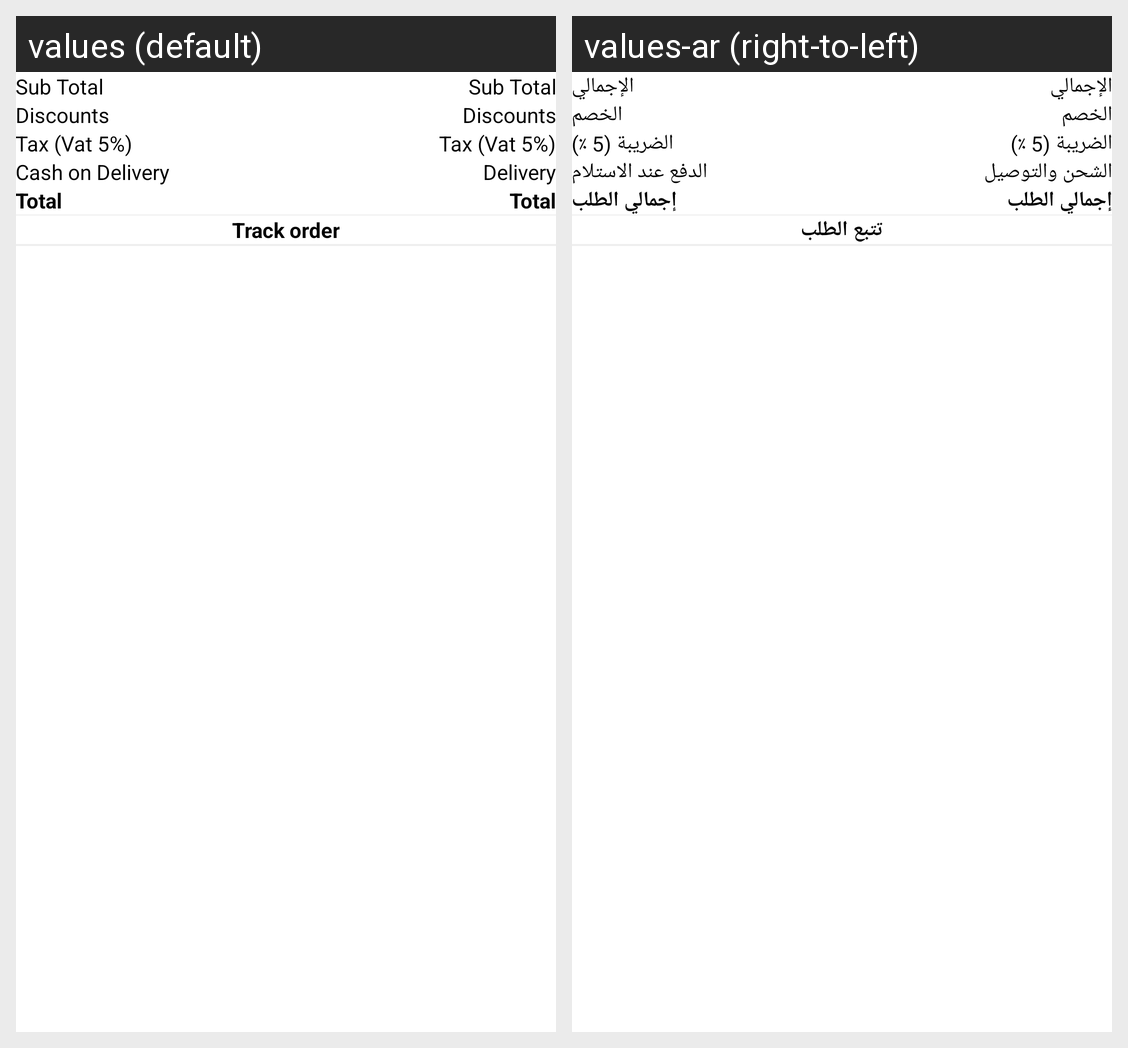

For this localized Android screen grid, give each drawn string resource with its value in every locale shown.
Android screen res/layout/footer_order_details.xml rendered under 2 locales, left to right: values (default), values-ar (right-to-left). Device: Nexus 5 (rendered at 1080×1920; each locale shown at half size, 540×960, under a caption strip naming it); theme AppTheme.NoActionBar.
Strings drawn on this screen, with the default value and each locale's value (text and hints the layout hard-codes, and strings that could not be matched under every locale, appear in the picture but are not listed):

sub_total
  values: Sub Total
  values-ar: الإجمالي

discount
  values: Discounts
  values-ar: الخصم

tax_vat_5
  values: Tax (Vat 5%)
  values-ar: الضريبة (5 ٪)

cash_delivery
  values: Cash on Delivery
  values-ar: الدفع عند الاستلام

delivery
  values: Delivery
  values-ar: الشحن والتوصيل

total_value
  values: Total
  values-ar: إجمالي الطلب

track_order
  values: Track order
  values-ar: تتبع الطلب
